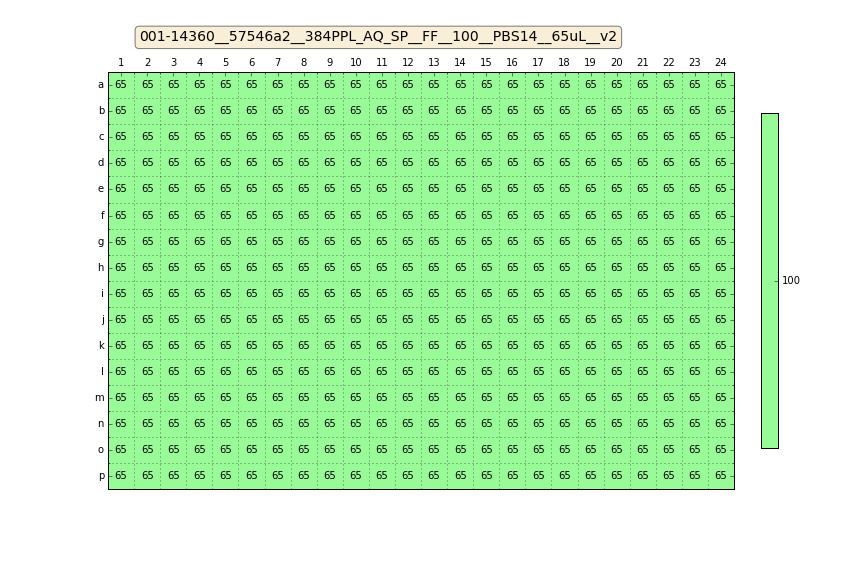

The file beside this chart, header and first rows:
Col, Row, Well, mConc, mFillHeight, mFluid, mImpedance, mVolume
0, 0, A1, 100, 0, PBS14, 1.48, 65
1, 0, A2, 100, 0, PBS14, 1.48, 65
2, 0, A3, 100, 0, PBS14, 1.48, 65
3, 0, A4, 100, 0, PBS14, 1.48, 65
4, 0, A5, 100, 0, PBS14, 1.48, 65
5, 0, A6, 100, 0, PBS14, 1.48, 65
6, 0, A7, 100, 0, PBS14, 1.48, 65
7, 0, A8, 100, 0, PBS14, 1.48, 65
8, 0, A9, 100, 0, PBS14, 1.48, 65
9, 0, A10, 100, 0, PBS14, 1.48, 65
10, 0, A11, 100, 0, PBS14, 1.48, 65
11, 0, A12, 100, 0, PBS14, 1.48, 65
12, 0, A13, 100, 0, PBS14, 1.48, 65
13, 0, A14, 100, 0, PBS14, 1.48, 65
14, 0, A15, 100, 0, PBS14, 1.48, 65
15, 0, A16, 100, 0, PBS14, 1.48, 65
16, 0, A17, 100, 0, PBS14, 1.48, 65
17, 0, A18, 100, 0, PBS14, 1.48, 65
18, 0, A19, 100, 0, PBS14, 1.48, 65
19, 0, A20, 100, 0, PBS14, 1.48, 65
20, 0, A21, 100, 0, PBS14, 1.48, 65
21, 0, A22, 100, 0, PBS14, 1.48, 65
22, 0, A23, 100, 0, PBS14, 1.48, 65
23, 0, A24, 100, 0, PBS14, 1.48, 65
0, 1, B1, 100, 0, PBS14, 1.48, 65
1, 1, B2, 100, 0, PBS14, 1.48, 65
2, 1, B3, 100, 0, PBS14, 1.48, 65
3, 1, B4, 100, 0, PBS14, 1.48, 65
4, 1, B5, 100, 0, PBS14, 1.48, 65
5, 1, B6, 100, 0, PBS14, 1.48, 65
6, 1, B7, 100, 0, PBS14, 1.48, 65
7, 1, B8, 100, 0, PBS14, 1.48, 65
8, 1, B9, 100, 0, PBS14, 1.48, 65
9, 1, B10, 100, 0, PBS14, 1.48, 65
10, 1, B11, 100, 0, PBS14, 1.48, 65
11, 1, B12, 100, 0, PBS14, 1.48, 65
12, 1, B13, 100, 0, PBS14, 1.48, 65
13, 1, B14, 100, 0, PBS14, 1.48, 65
14, 1, B15, 100, 0, PBS14, 1.48, 65
15, 1, B16, 100, 0, PBS14, 1.48, 65
16, 1, B17, 100, 0, PBS14, 1.48, 65
17, 1, B18, 100, 0, PBS14, 1.48, 65
18, 1, B19, 100, 0, PBS14, 1.48, 65
19, 1, B20, 100, 0, PBS14, 1.48, 65
20, 1, B21, 100, 0, PBS14, 1.48, 65
21, 1, B22, 100, 0, PBS14, 1.48, 65
22, 1, B23, 100, 0, PBS14, 1.48, 65
23, 1, B24, 100, 0, PBS14, 1.48, 65
0, 2, C1, 100, 0, PBS14, 1.48, 65
1, 2, C2, 100, 0, PBS14, 1.48, 65
2, 2, C3, 100, 0, PBS14, 1.48, 65
3, 2, C4, 100, 0, PBS14, 1.48, 65
4, 2, C5, 100, 0, PBS14, 1.48, 65
5, 2, C6, 100, 0, PBS14, 1.48, 65
6, 2, C7, 100, 0, PBS14, 1.48, 65
7, 2, C8, 100, 0, PBS14, 1.48, 65
8, 2, C9, 100, 0, PBS14, 1.48, 65
9, 2, C10, 100, 0, PBS14, 1.48, 65
10, 2, C11, 100, 0, PBS14, 1.48, 65
11, 2, C12, 100, 0, PBS14, 1.48, 65
... 324 more rows
